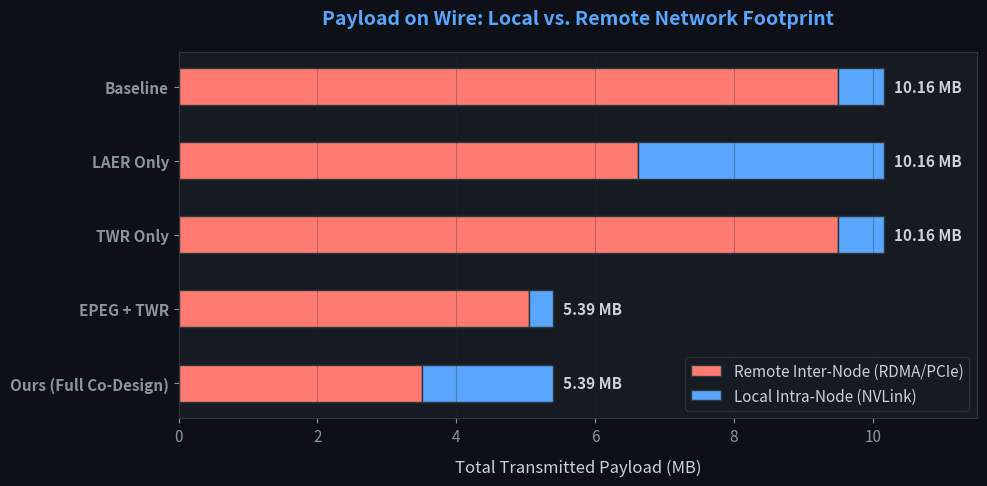
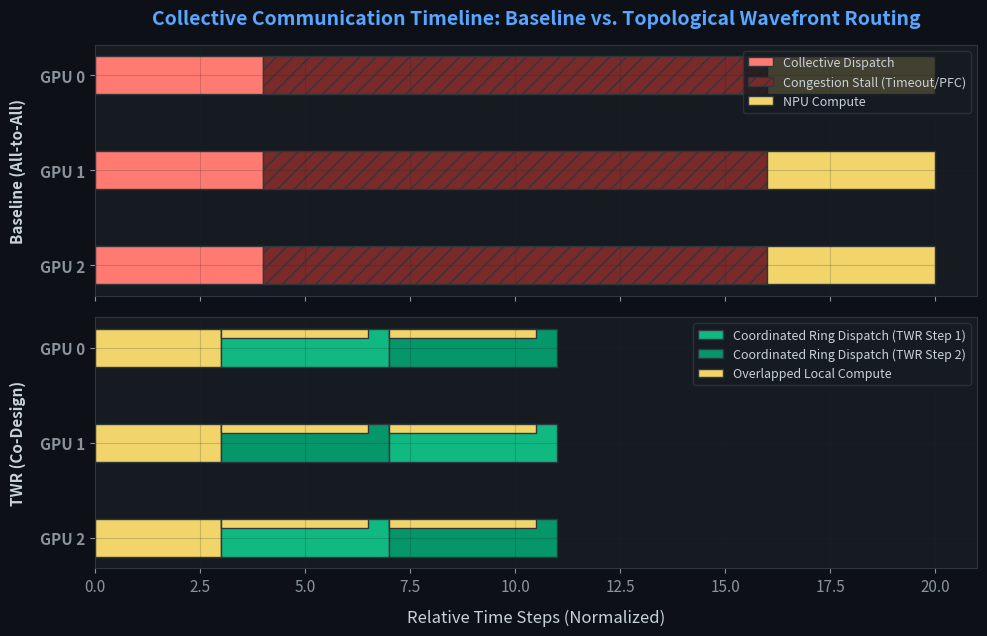

Here is the Python script that generated these plots, in order: (Note: this script raises an exception after producing the figures.)
#!/usr/bin/env python3
"""Generate Figure 2 (Communication Timeline / Overlap) and Figure 3 (Bytes on Wire) for the paper."""
import os
import matplotlib
matplotlib.use('Agg')
import matplotlib.pyplot as plt
import numpy as np

# Configure dark theme aesthetics matching the existing figures
plt.rcParams.update({
    'figure.facecolor': '#0d1117',
    'axes.facecolor': '#161b22',
    'axes.edgecolor': '#30363d',
    'axes.labelcolor': '#c9d1d9',
    'text.color': '#c9d1d9',
    'xtick.color': '#8b949e',
    'ytick.color': '#8b949e',
    'grid.color': '#21262d',
    'grid.alpha': 0.6,
    'font.family': 'sans-serif',
    'font.size': 11,
})

def plot_bytes_on_wire(out_dir):
    # Data for the configurations
    configs = [
        "Baseline",
        "LAER Only",
        "TWR Only",
        "EPEG + TWR",
        "Ours (Full Co-Design)"
    ]
    
    # Values in MB
    remote_bytes = np.array([9.50, 6.62, 9.50, 5.04, 3.51])
    local_bytes = np.array([0.66, 3.54, 0.66, 0.35, 1.88])
    
    fig, ax = plt.subplots(figsize=(10, 5))
    
    # Horizontal stacked bar chart
    bar_width = 0.5
    y_pos = np.arange(len(configs))
    
    # Plot Remote traffic (Inter-node RDMA / PCIe)
    b1 = ax.barh(y_pos, remote_bytes, bar_width, label="Remote Inter-Node (RDMA/PCIe)", color='#ff7b72', edgecolor='#30363d')
    # Plot Local traffic (Intra-node NVLink)
    b2 = ax.barh(y_pos, local_bytes, bar_width, left=remote_bytes, label="Local Intra-Node (NVLink)", color='#58a6ff', edgecolor='#30363d')
    
    # Add value labels
    for idx in range(len(configs)):
        total = remote_bytes[idx] + local_bytes[idx]
        ax.text(total + 0.15, idx, f"{total:.2f} MB", va='center', ha='left', fontweight='bold', color='#c9d1d9')
        
    ax.set_yticks(y_pos)
    ax.set_yticklabels(configs, fontweight='bold')
    ax.invert_yaxis()  # top-down order
    
    ax.set_xlabel("Total Transmitted Payload (MB)", fontsize=12, labelpad=10)
    ax.set_title("Payload on Wire: Local vs. Remote Network Footprint", fontsize=14, fontweight='bold', pad=20, color='#58a6ff')
    ax.grid(True, axis='x', alpha=0.3)
    ax.legend(loc="lower right", frameon=True, facecolor='#161b22', edgecolor='#30363d')
    ax.set_xlim(0, 11.5)
    
    plt.tight_layout()
    plot_path = os.path.join(out_dir, "bytes_on_wire.png")
    plt.savefig(plot_path, dpi=300, bbox_inches='tight')
    plt.close()
    print(f"Generated Bytes on Wire plot at: {plot_path}")

def plot_timeline_overlap(out_dir):
    fig, (ax1, ax2) = plt.subplots(2, 1, figsize=(10, 6.5), sharex=True)
    
    # 1. Baseline Timeline
    # GPUs send all at once, get congested, then stall, then complete.
    # GPU 0, 1, 2
    # Y-coordinates
    ax1.set_title("Collective Communication Timeline: Baseline vs. Topological Wavefront Routing", fontsize=14, fontweight='bold', pad=15, color='#58a6ff')
    
    # Baseline Bars
    # Ypos: 2 (GPU0), 1 (GPU1), 0 (GPU2)
    # SEND block, STALL block, COMPUTE block
    # format: (start, duration)
    ax1.barh(2, 4, left=0, height=0.4, color='#ff7b72', edgecolor='#30363d', label="Collective Dispatch")
    ax1.barh(2, 12, left=4, height=0.4, color='#7a2a29', hatch='//', edgecolor='#30363d', label="Congestion Stall (Timeout/PFC)")
    ax1.barh(2, 4, left=16, height=0.4, color='#f2d56a', edgecolor='#30363d', label="NPU Compute")
    
    ax1.barh(1, 4, left=0, height=0.4, color='#ff7b72', edgecolor='#30363d')
    ax1.barh(1, 12, left=4, height=0.4, color='#7a2a29', hatch='//', edgecolor='#30363d')
    ax1.barh(1, 4, left=16, height=0.4, color='#f2d56a', edgecolor='#30363d')
    
    ax1.barh(0, 4, left=0, height=0.4, color='#ff7b72', edgecolor='#30363d')
    ax1.barh(0, 12, left=4, height=0.4, color='#7a2a29', hatch='//', edgecolor='#30363d')
    ax1.barh(0, 4, left=16, height=0.4, color='#f2d56a', edgecolor='#30363d')
    
    ax1.set_yticks([0, 1, 2])
    ax1.set_yticklabels(["GPU 2", "GPU 1", "GPU 0"], fontweight='bold')
    ax1.set_ylabel("Baseline (All-to-All)", fontsize=11, fontweight='bold', labelpad=10)
    ax1.grid(True, alpha=0.2)
    ax1.legend(loc="upper right", frameon=True, facecolor='#161b22', edgecolor='#30363d', fontsize=9)
    
    # 2. TWR Coordinated Pipelining Timeline
    # Wavefront steps: Step 1, Step 2, Step 3, with concurrent compute
    # GPU 0: Comp 1 (0-3) -> Comm 1 & Comp 2 (3-7) -> Comm 2 & Comp 3 (7-11)
    # Let's plot these as blocks
    # GPU 0
    ax2.barh(2, 3, left=0, height=0.4, color='#f2d56a', edgecolor='#30363d') # Comp 1
    ax2.barh(2, 4, left=3, height=0.4, color='#10b981', edgecolor='#30363d', label="Coordinated Ring Dispatch (TWR Step 1)")
    ax2.barh(2, 4, left=7, height=0.4, color='#059669', edgecolor='#30363d', label="Coordinated Ring Dispatch (TWR Step 2)")
    # Overlapping compute (we draw a thinner compute bar on top of/overlapping the comm bars)
    ax2.barh(2.15, 3.5, left=3, height=0.1, color='#f2d56a', edgecolor='#30363d', label="Overlapped Local Compute")
    ax2.barh(2.15, 3.5, left=7, height=0.1, color='#f2d56a', edgecolor='#30363d')
    
    # GPU 1
    ax2.barh(1, 3, left=0, height=0.4, color='#f2d56a', edgecolor='#30363d') # Comp 1
    ax2.barh(1, 4, left=3, height=0.4, color='#059669', edgecolor='#30363d')
    ax2.barh(1, 4, left=7, height=0.4, color='#10b981', edgecolor='#30363d')
    ax2.barh(1.15, 3.5, left=3, height=0.1, color='#f2d56a', edgecolor='#30363d')
    ax2.barh(1.15, 3.5, left=7, height=0.1, color='#f2d56a', edgecolor='#30363d')
    
    # GPU 2
    ax2.barh(0, 3, left=0, height=0.4, color='#f2d56a', edgecolor='#30363d') # Comp 1
    ax2.barh(0, 4, left=3, height=0.4, color='#10b981', edgecolor='#30363d')
    ax2.barh(0, 4, left=7, height=0.4, color='#059669', edgecolor='#30363d')
    ax2.barh(0.15, 3.5, left=3, height=0.1, color='#f2d56a', edgecolor='#30363d')
    ax2.barh(0.15, 3.5, left=7, height=0.1, color='#f2d56a', edgecolor='#30363d')
    
    ax2.set_yticks([0, 1, 2])
    ax2.set_yticklabels(["GPU 2", "GPU 1", "GPU 0"], fontweight='bold')
    ax2.set_ylabel("TWR (Co-Design)", fontsize=11, fontweight='bold', labelpad=10)
    ax2.set_xlabel("Relative Time Steps (Normalized)", fontsize=12, labelpad=10)
    ax2.grid(True, alpha=0.2)
    ax2.legend(loc="upper right", frameon=True, facecolor='#161b22', edgecolor='#30363d', fontsize=9)
    ax2.set_xlim(0, 21)
    
    plt.tight_layout()
    plot_path = os.path.join(out_dir, "timeline_overlap.png")
    plt.savefig(plot_path, dpi=300, bbox_inches='tight')
    plt.close()
    print(f"Generated Timeline Overlap plot at: {plot_path}")

def main():
    out_dir = "outputs/phase5"
    os.makedirs(out_dir, exist_ok=True)
    
    plot_bytes_on_wire(out_dir)
    plot_timeline_overlap(out_dir)
    
    # Copy to the brain artifacts directory
    artifact_dir = "/home/palakm/.gemini/antigravity-ide/brain/ed3c2dc2-4e67-4959-b431-347772d4a219/sla_gating"
    os.makedirs(artifact_dir, exist_ok=True)
    import shutil
    shutil.copy(os.path.join(out_dir, "bytes_on_wire.png"), os.path.join(artifact_dir, "bytes_on_wire.png"))
    shutil.copy(os.path.join(out_dir, "timeline_overlap.png"), os.path.join(artifact_dir, "timeline_overlap.png"))
    print("Successfully copied plots to brain artifacts.")

if __name__ == "__main__":
    main()
